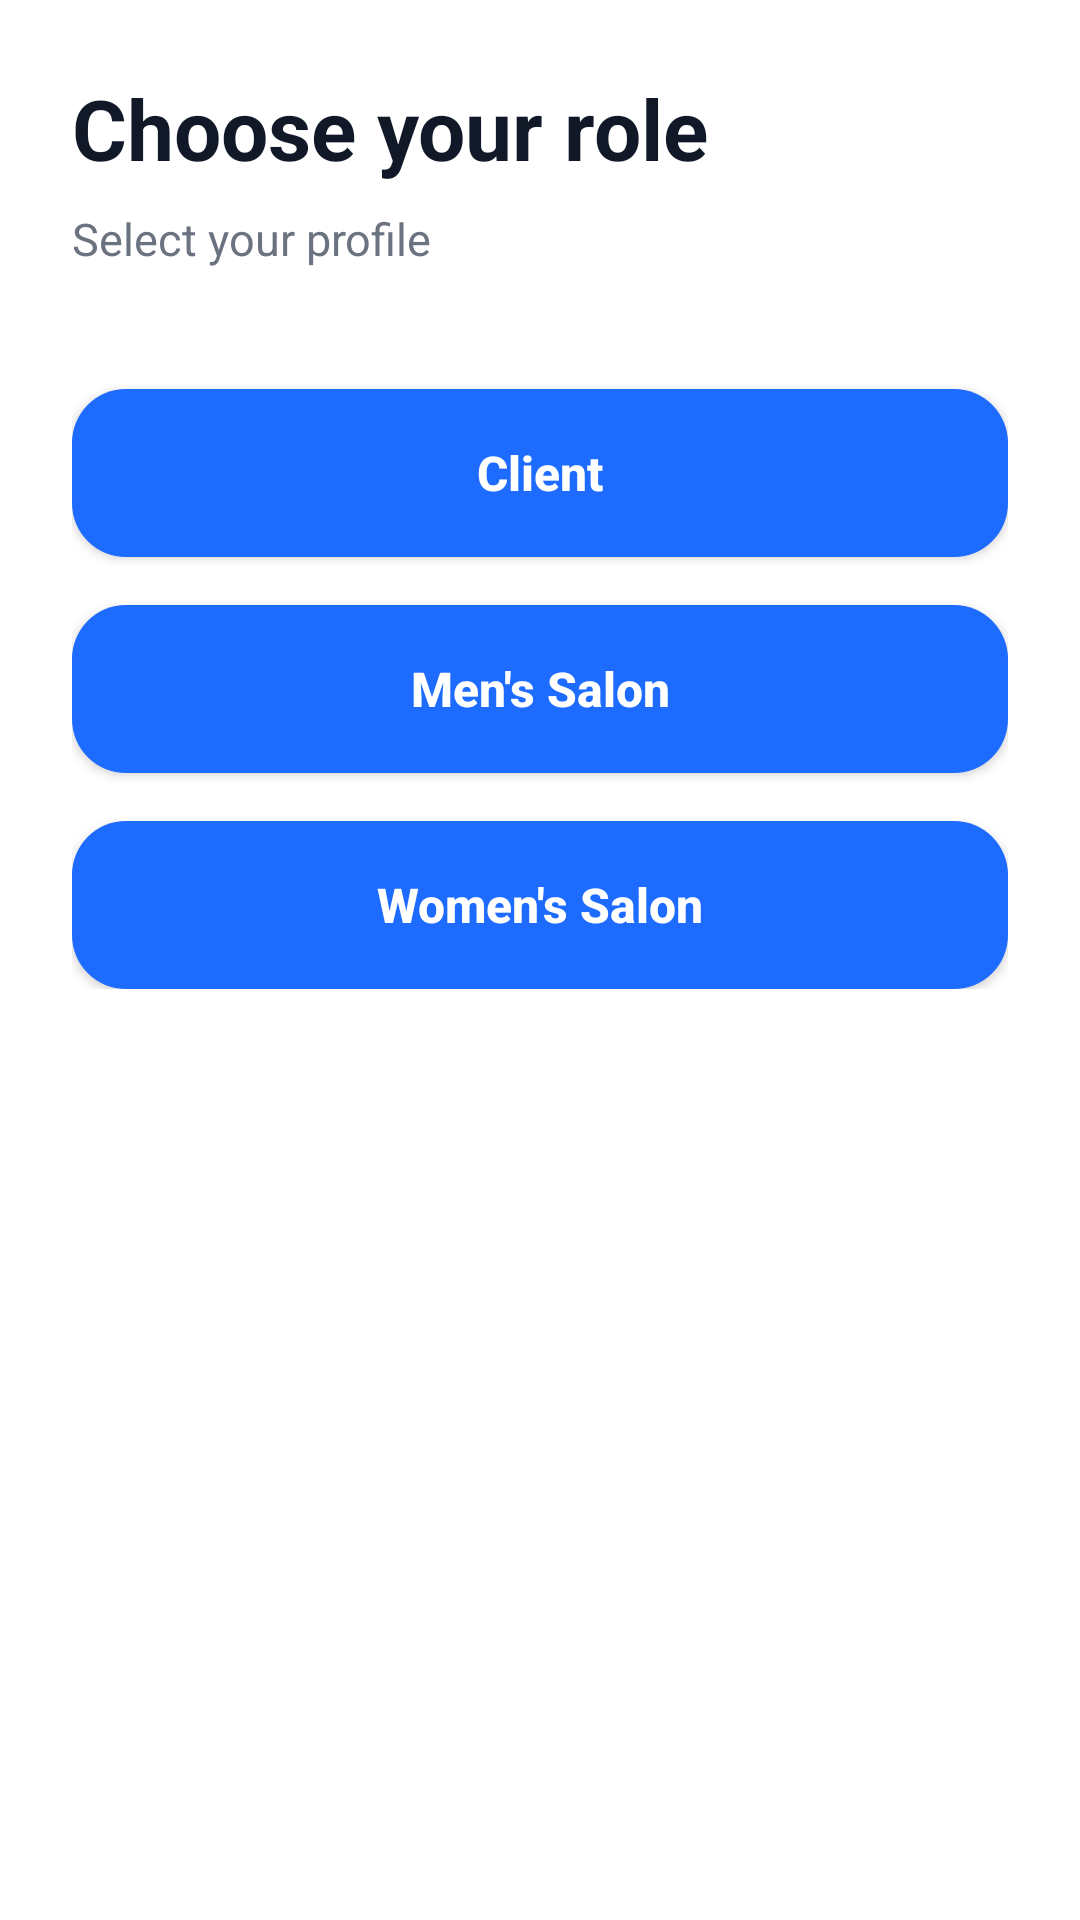

Android layout source for this screen:
<!-- AndroidManifest.xml: application theme Theme.DabaCut -->
<!-- res/layout/activity_role_selection.xml -->
<?xml version="1.0" encoding="utf-8"?>
<ScrollView xmlns:android="http://schemas.android.com/apk/res/android"
    android:layout_width="match_parent"
    android:layout_height="match_parent">

    <LinearLayout
        android:layout_width="match_parent"
        android:layout_height="wrap_content"
        android:orientation="vertical"
        android:padding="24dp">

        <TextView
            android:layout_width="wrap_content"
            android:layout_height="wrap_content"
            android:text="@string/choose_role"
            android:textColor="@color/text_primary"
            android:textStyle="bold"
            android:textSize="28sp" />

        <TextView
            android:layout_width="wrap_content"
            android:layout_height="wrap_content"
            android:layout_marginTop="8dp"
            android:text="@string/select_profile"
            android:textColor="@color/text_secondary"
            android:textSize="15sp" />

        <Button
            android:id="@+id/btnClient"
            style="@style/DabaButtonPrimary"
            android:layout_marginTop="40dp"
            android:text="@string/client" />

        <Button
            android:id="@+id/btnSalonHomme"
            style="@style/DabaButtonPrimary"
            android:layout_marginTop="16dp"
            android:text="@string/salon_homme" />

        <Button
            android:id="@+id/btnSalonFilles"
            style="@style/DabaButtonPrimary"
            android:layout_marginTop="16dp"
            android:text="@string/salon_filles" />

    </LinearLayout>
</ScrollView>
<!-- resources referenced by this layout -->
<resources>
  <color name="text_primary">#111827</color>
  <color name="text_secondary">#6B7280</color>
  <string name="choose_role">Choose your role</string>
  <string name="client">Client</string>
  <string name="salon_filles">Women\'s Salon</string>
  <string name="salon_homme">Men\'s Salon</string>
  <string name="select_profile">Select your profile</string>
  <style name="DabaButtonPrimary">
          <item name="android:layout_width">match_parent</item>
          <item name="android:layout_height">56dp</item>
          <item name="android:background">@drawable/bg_button_primary</item>
          <item name="android:textAllCaps">false</item>
          <item name="android:textColor">@android:color/white</item>
          <item name="android:textSize">16sp</item>
          <item name="android:textStyle">bold</item>
      </style>
  <style name="Theme.DabaCut" parent="Theme.Material3.Light.NoActionBar">
          <item name="android:windowBackground">@drawable/bg_splash</item>
          <item name="colorPrimary">@color/electric_blue</item>
          <item name="android:statusBarColor">@color/white</item>
          <item name="android:navigationBarColor">@color/white</item>
          <item name="android:windowLightStatusBar">true</item>
          <item name="android:windowLightNavigationBar">true</item>
      </style>
  <!-- drawable bg_button_primary (drawable) -->
  <?xml version="1.0" encoding="utf-8"?>
  <shape xmlns:android="http://schemas.android.com/apk/res/android">
      <solid android:color="@color/electric_blue" />
      <corners android:radius="18dp" />
  </shape>
  <color name="electric_blue">#1E6BFF</color>
  <color name="white">#FFFFFF</color>
</resources>
